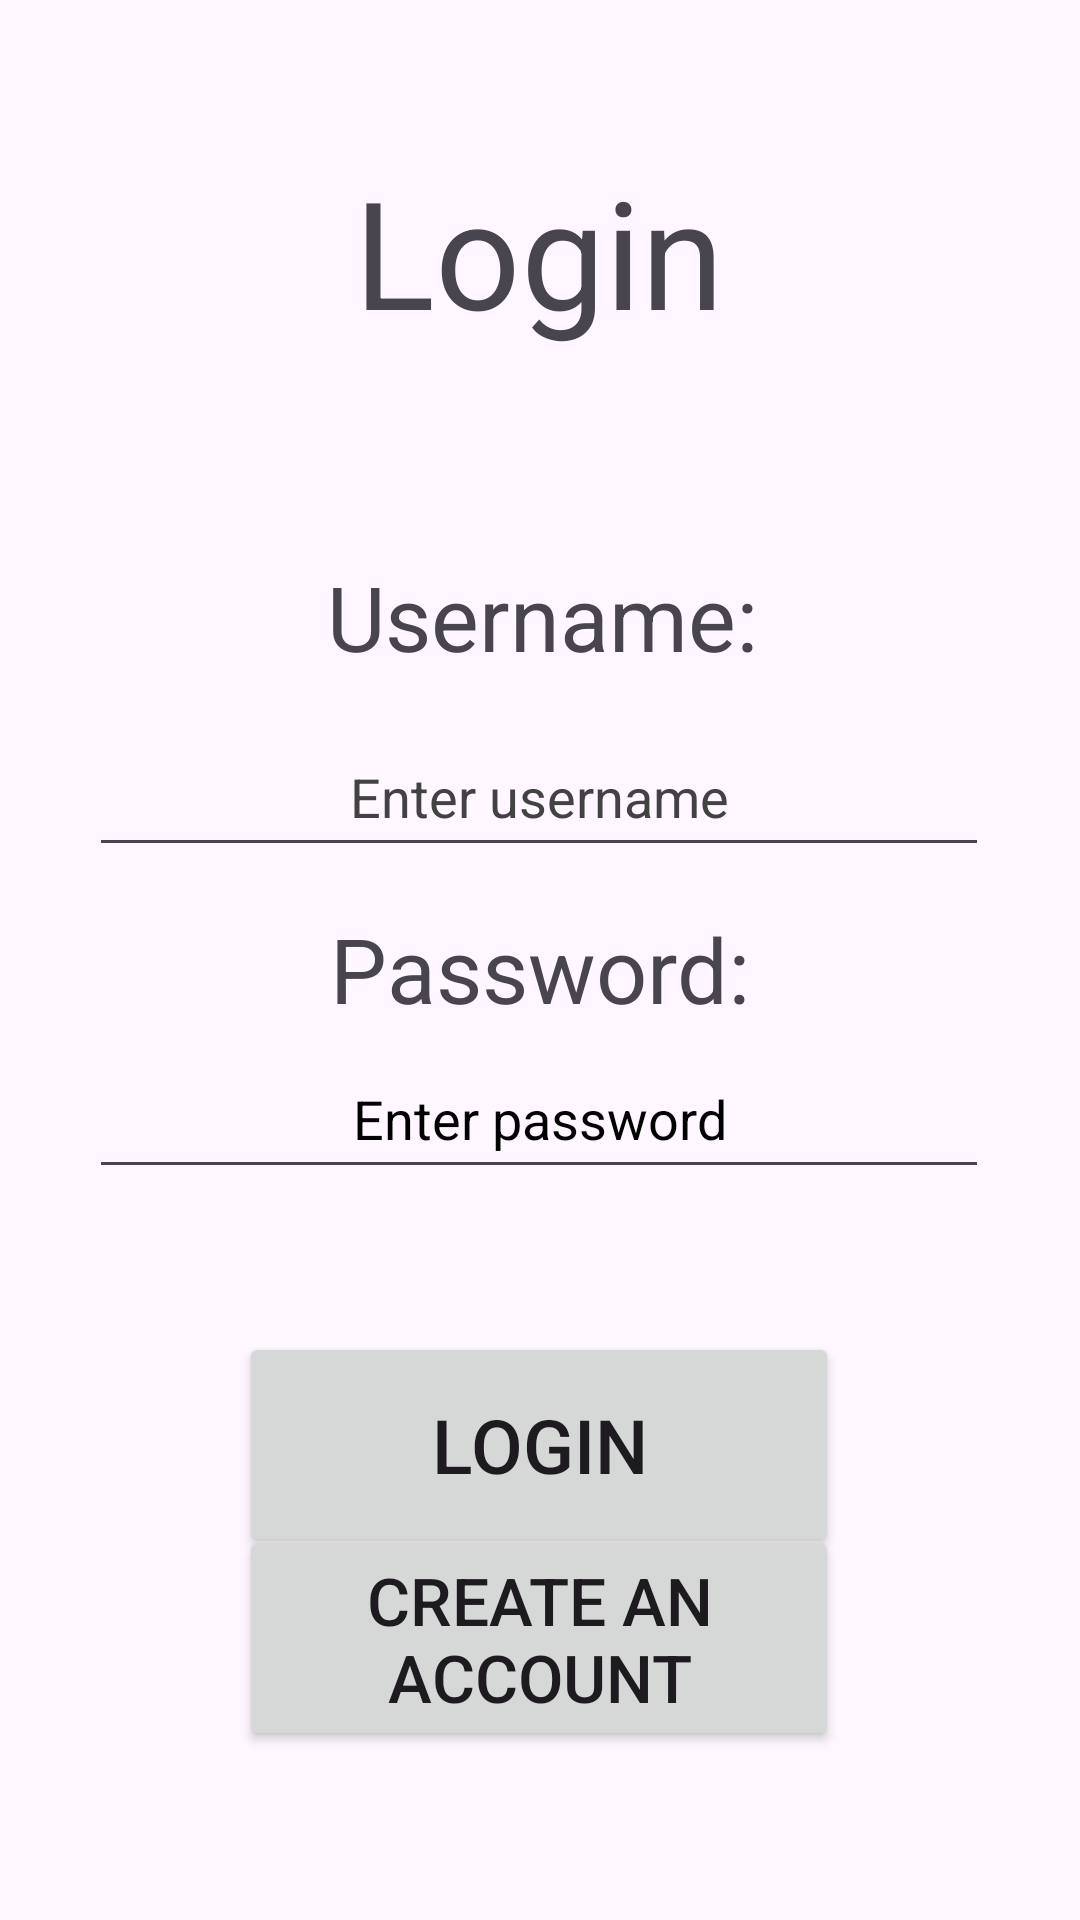

Reconstruct the res/layout file that produces this screen, plus the resources it refers to.
<!-- AndroidManifest.xml: application theme Theme._338Project2_groovy -->
<!-- res/layout/activity_login.xml -->
<?xml version="1.0" encoding="utf-8"?>
<androidx.constraintlayout.widget.ConstraintLayout xmlns:android="http://schemas.android.com/apk/res/android"
    xmlns:app="http://schemas.android.com/apk/res-auto"
    xmlns:tools="http://schemas.android.com/tools"
    android:layout_width="match_parent"
    android:layout_height="match_parent"
    tools:context=".Login">

    <TextView
        android:id="@+id/textView"
        android:layout_width="200dp"
        android:layout_height="100dp"
        android:text="@string/login"
        android:textAlignment="center"
        android:textSize="50sp"
        app:layout_constraintBottom_toBottomOf="parent"
        app:layout_constraintEnd_toEndOf="parent"
        app:layout_constraintHorizontal_bias="0.497"
        app:layout_constraintStart_toStartOf="parent"
        app:layout_constraintTop_toTopOf="parent"
        app:layout_constraintVertical_bias="0.093"/>

    <TextView
        android:layout_width="400dp"
        android:layout_height="100dp"
        android:text="@string/username"
        android:textAlignment="center"
        android:textSize="30sp"
        app:layout_constraintBottom_toBottomOf="parent"
        app:layout_constraintEnd_toEndOf="parent"
        app:layout_constraintHorizontal_bias="0.495"
        app:layout_constraintStart_toStartOf="parent"
        app:layout_constraintTop_toTopOf="parent"
        app:layout_constraintVertical_bias="0.343"
        />

    <EditText
        android:id="@+id/username_login"
        android:layout_width="300dp"
        android:layout_height="50dp"
        android:hint="@string/enter_username"
        android:inputType="text"
        android:textAlignment="center"
        android:textColorHint="@color/cardview_dark_background"
        app:layout_constraintBottom_toBottomOf="parent"
        app:layout_constraintEnd_toEndOf="parent"
        app:layout_constraintHorizontal_bias="0.495"
        app:layout_constraintStart_toStartOf="parent"
        app:layout_constraintTop_toTopOf="parent"
        app:layout_constraintVertical_bias="0.405"
        tools:ignore="Autofill" />

    <TextView
        android:layout_width="300dp"
        android:layout_height="50dp"
        android:text="@string/password"
        android:textAlignment="center"
        android:textSize="30sp"
        app:layout_constraintBottom_toBottomOf="parent"
        app:layout_constraintEnd_toEndOf="parent"
        app:layout_constraintHorizontal_bias="0.495"
        app:layout_constraintStart_toStartOf="parent"
        app:layout_constraintTop_toTopOf="parent"
        app:layout_constraintVertical_bias="0.513" />

    <EditText
        android:id="@+id/password_login"
        android:textAlignment="center"
        android:textColorHint="@color/black"
        android:layout_width="300dp"
        android:layout_height="50dp"
        android:hint="@string/enter_password"
        android:inputType="textPassword"
        app:layout_constraintBottom_toBottomOf="parent"
        app:layout_constraintEnd_toEndOf="parent"
        app:layout_constraintHorizontal_bias="0.495"
        app:layout_constraintStart_toStartOf="parent"
        app:layout_constraintTop_toTopOf="parent"
        app:layout_constraintVertical_bias="0.587"
        tools:ignore="Autofill" />

    <Button
        android:id="@+id/loginButton"
        android:layout_width="200dp"
        android:layout_height="75dp"
        android:text="@string/login_loginPage"
        android:textSize="25sp"
        app:layout_constraintBottom_toBottomOf="parent"
        app:layout_constraintEnd_toEndOf="parent"
        app:layout_constraintHorizontal_bias="0.497"
        app:layout_constraintStart_toStartOf="parent"
        app:layout_constraintTop_toTopOf="parent"
        app:layout_constraintVertical_bias="0.786" />

    <Button
        android:id="@+id/createAccountButton"
        android:layout_width="200dp"
        android:layout_height="75dp"
        android:text="Create an Account"
        android:textSize="22sp"
        app:layout_constraintBottom_toBottomOf="parent"
        app:layout_constraintEnd_toEndOf="parent"
        app:layout_constraintHorizontal_bias="0.497"
        app:layout_constraintStart_toStartOf="parent"
        app:layout_constraintTop_toTopOf="parent"
        app:layout_constraintVertical_bias="0.9" />


</androidx.constraintlayout.widget.ConstraintLayout>
<!-- resources referenced by this layout -->
<resources>
  <string name="enter_password">Enter password</string>
  <string name="enter_username">Enter username</string>
  <string name="login">Login</string>
  <string name="login_loginPage">Login</string>
  <string name="password">Password:</string>
  <string name="username">Username:</string>
  <style name="Theme._338Project2_groovy" parent="Base.Theme._338Project2_groovy" />
  <style name="Base.Theme._338Project2_groovy" parent="Theme.Material3.DayNight.NoActionBar">
          
          
      </style>
  <!-- not gathered from this repository: default colours our renderer supplied (Android Studio template values) -->
  <color name="black">#FF000000</color>
</resources>
